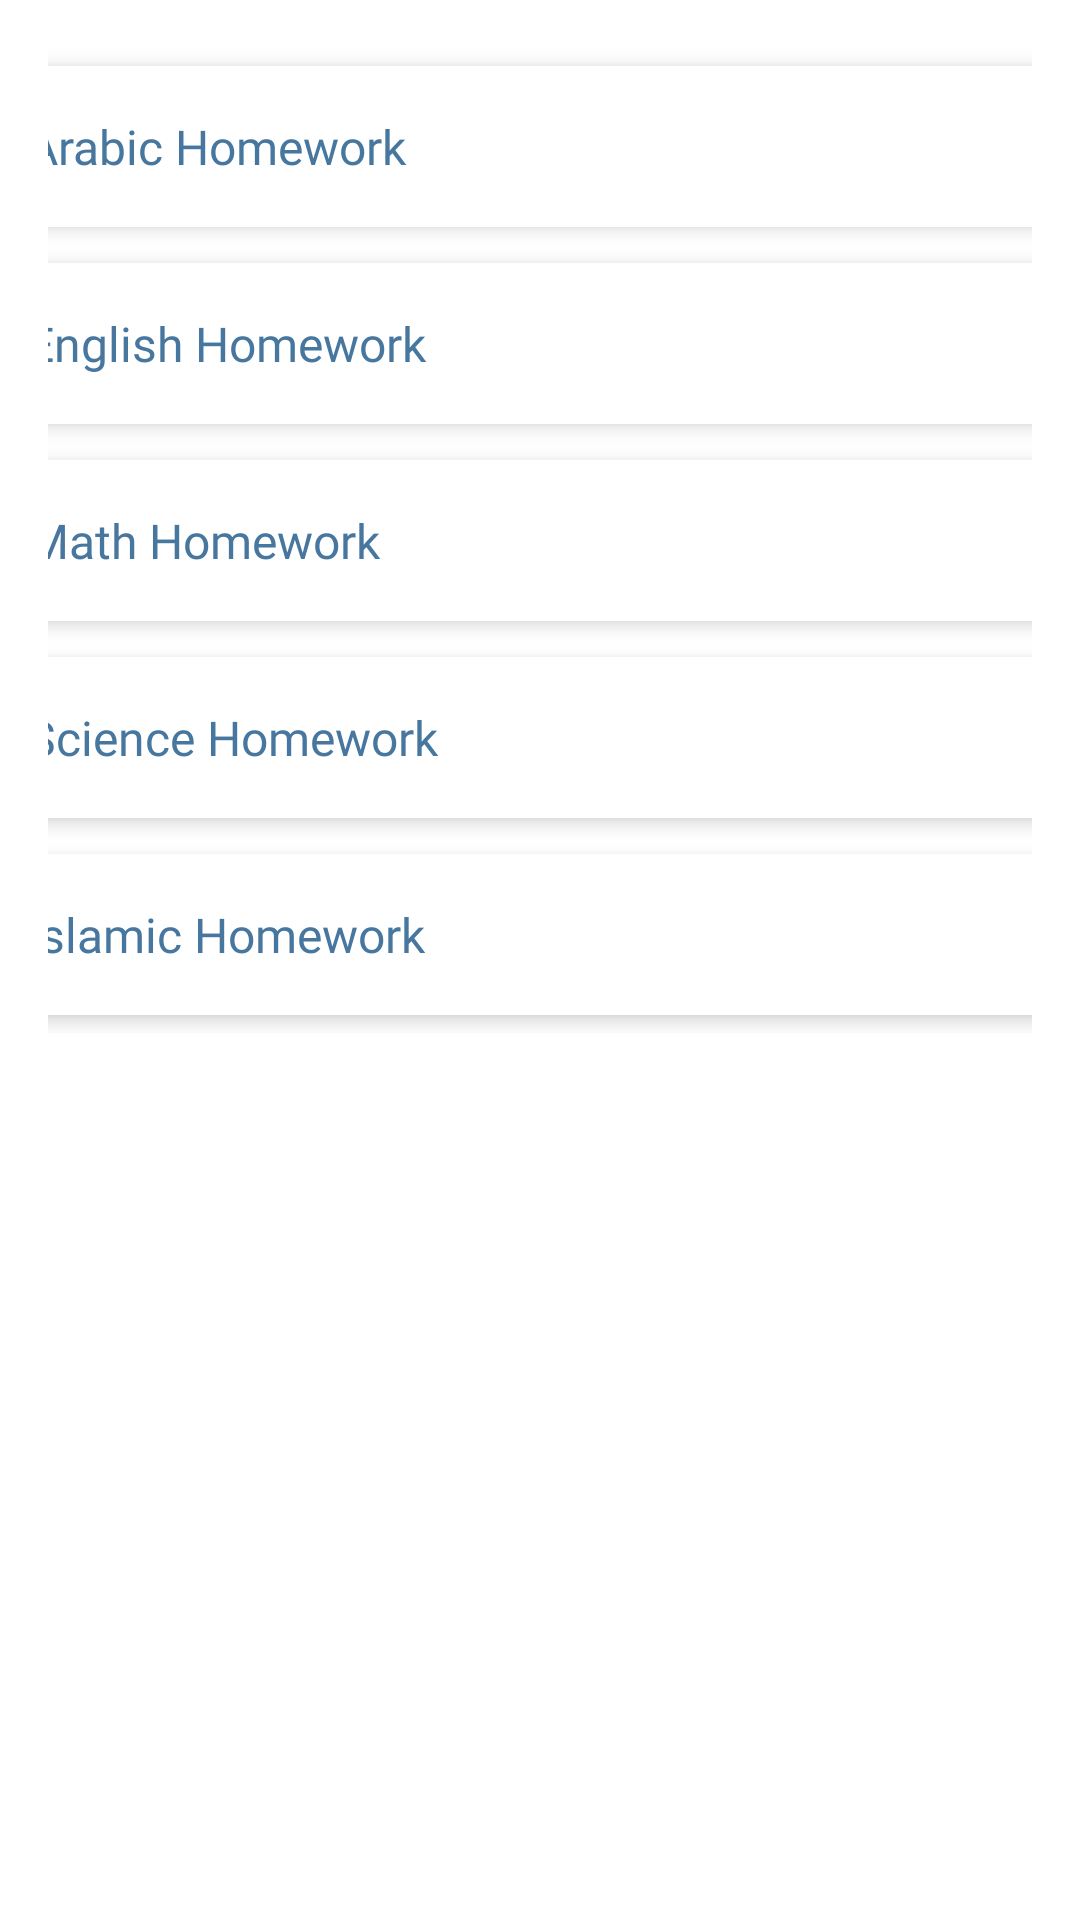

Produce the Android XML layout that renders to this screen, including the resource entries it uses.
<!-- AndroidManifest.xml: application theme Theme.KinderKingdom -->
<!-- res/layout/fragment_homework.xml -->
<?xml version="1.0" encoding="utf-8"?>
<FrameLayout xmlns:android="http://schemas.android.com/apk/res/android"
    xmlns:tools="http://schemas.android.com/tools"
    android:layout_width="match_parent"
    android:layout_height="match_parent"
    xmlns:app="http://schemas.android.com/apk/res-auto"
    android:background="#FFFFFF"
    tools:context=".homework">

    <ScrollView
        android:layout_width="match_parent"
        android:layout_height="match_parent"
        android:padding="16dp">

        <LinearLayout
            android:background="#FFFFFF"
            android:layout_width="match_parent"
            android:layout_height="wrap_content"
            android:orientation="vertical"
            android:gravity="center_horizontal"
            android:paddingBottom="16dp">


            
            <androidx.cardview.widget.CardView
                android:layout_width="374dp"
                android:layout_height="wrap_content"
                android:layout_gravity="center"
                android:layout_margin="6dp"
                android:background="@color/white"
                app:cardCornerRadius="12dp"
                app:cardElevation="4dp">

                <TextView
                    android:fontFamily="@font/kiteone"
                    android:id="@+id/arabicHomeworkTv"
                    android:layout_width="match_parent"
                    android:layout_height="wrap_content"
                    android:padding="16dp"
                    android:text="Arabic Homework"
                    android:textColor="#47779F"
                    android:textSize="16sp" />
            </androidx.cardview.widget.CardView>

            
            <androidx.cardview.widget.CardView
                android:layout_width="374dp"
                android:layout_height="wrap_content"
                android:layout_gravity="center"
                android:layout_margin="6dp"
                android:background="@color/white"
                app:cardCornerRadius="12dp"
                app:cardElevation="4dp">

                <TextView
                    android:fontFamily="@font/kiteone"
                    android:id="@+id/englishHomeworkTv"
                    android:layout_width="match_parent"
                    android:layout_height="wrap_content"
                    android:padding="16dp"
                    android:text="English Homework"
                    android:textColor="#47779F"
                    android:textSize="16sp" />
            </androidx.cardview.widget.CardView>

            
            <androidx.cardview.widget.CardView
                android:layout_width="374dp"
                android:layout_height="wrap_content"
                android:layout_gravity="center"
                android:layout_margin="6dp"
                android:background="@color/white"
                app:cardCornerRadius="12dp"
                app:cardElevation="4dp">

                <TextView
                    android:fontFamily="@font/kiteone"
                    android:id="@+id/mathHomeworkTv"
                    android:layout_width="match_parent"
                    android:layout_height="wrap_content"
                    android:padding="16dp"
                    android:text="Math Homework"
                    android:textColor="#47779F"
                    android:textSize="16sp" />
            </androidx.cardview.widget.CardView>

            
            <androidx.cardview.widget.CardView
                android:layout_width="374dp"
                android:layout_height="wrap_content"
                android:layout_gravity="center"
                android:layout_margin="6dp"
                android:background="@color/white"
                app:cardCornerRadius="12dp"
                app:cardElevation="4dp">

                <TextView
                    android:fontFamily="@font/kiteone"
                    android:id="@+id/scienceHomeworkTv"
                    android:layout_width="match_parent"
                    android:layout_height="wrap_content"
                    android:padding="16dp"
                    android:text="Science Homework"
                    android:textColor="#47779F"
                    android:textSize="16sp" />
            </androidx.cardview.widget.CardView>

            
            <androidx.cardview.widget.CardView
                android:id="@+id/card_name"
                android:layout_width="374dp"
                android:layout_height="wrap_content"
                android:layout_gravity="center"
                android:layout_margin="6dp"
                android:background="@color/white"
                app:cardCornerRadius="12dp"
                app:cardElevation="4dp">

                <TextView
                    android:fontFamily="@font/kiteone"
                    android:id="@+id/islamicHomeworkTv"
                    android:layout_width="match_parent"
                    android:layout_height="wrap_content"
                    android:padding="16dp"
                    android:text="Islamic Homework"
                    android:textColor="#47779F"
                    android:textSize="16sp" />
            </androidx.cardview.widget.CardView>

        </LinearLayout>
    </ScrollView>

</FrameLayout>
<!-- resources referenced by this layout -->
<resources>
  <color name="white">#FFFFFFFF</color>
  <style name="Theme.KinderKingdom" parent="Base.Theme.KinderKingdom" />
  <style name="Base.Theme.KinderKingdom" parent="Theme.Material3.DayNight.NoActionBar">
          
          
      </style>
</resources>
